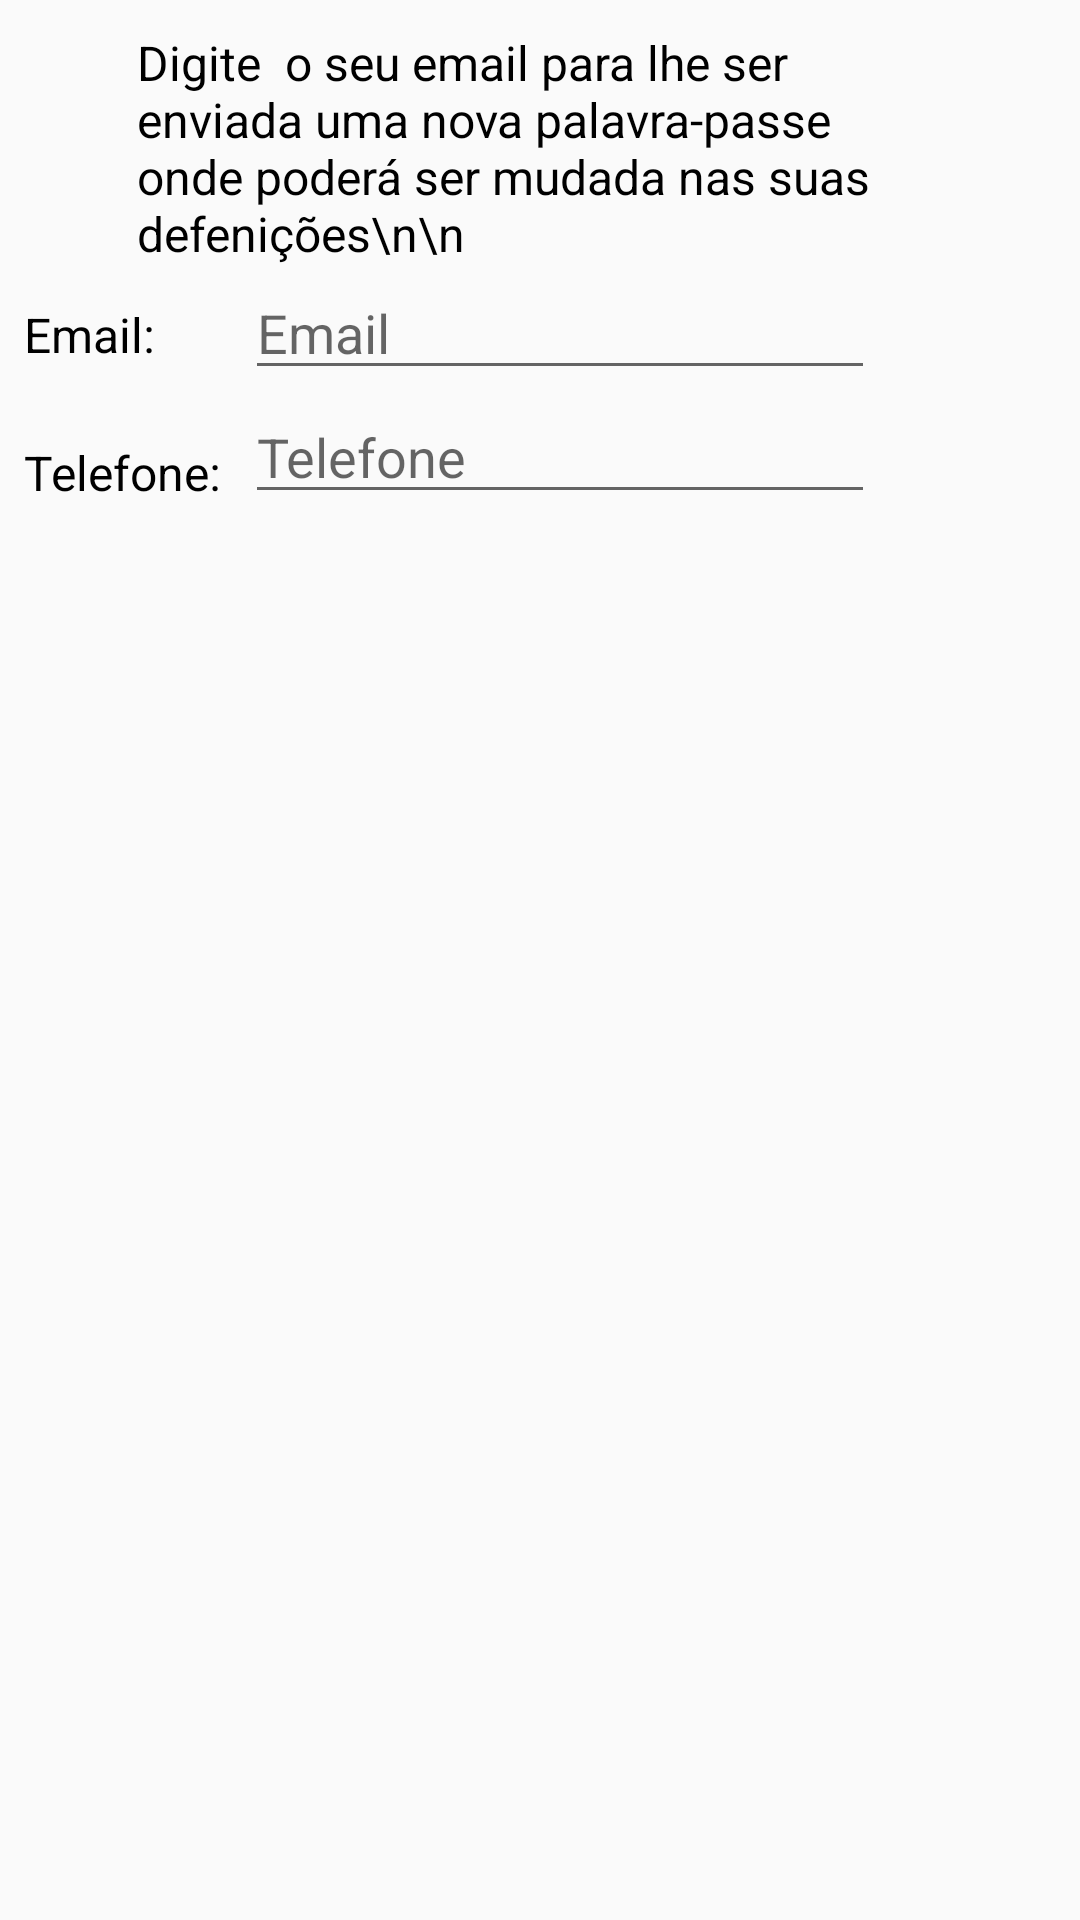

Produce the Android XML layout that renders to this screen, including the resource entries it uses.
<!-- AndroidManifest.xml: application theme AppTheme -->
<!-- res/layout/forgot_password.xml -->
<?xml version="1.0" encoding="utf-8"?>
<androidx.constraintlayout.widget.ConstraintLayout xmlns:android="http://schemas.android.com/apk/res/android"
    xmlns:app="http://schemas.android.com/apk/res-auto"
    xmlns:tools="http://schemas.android.com/tools"
    android:layout_width="match_parent"
    android:layout_height="match_parent"
    android:focusableInTouchMode="true">

    <TextView
        android:id="@+id/justifiedTextView"
        android:layout_width="269dp"

        android:layout_height="wrap_content"
        android:layout_marginTop="10dp"
        android:gravity="left"
        android:text="Digite  o seu email para lhe ser enviada uma nova palavra-passe onde poderá ser mudada nas suas defenições\n\n"
        android:textColor="@android:color/black"
        android:textSize="16dp"
        app:layout_constraintEnd_toEndOf="parent"
        app:layout_constraintStart_toStartOf="parent"
        app:layout_constraintTop_toTopOf="parent" />

    <TextView
        android:id="@+id/email"
        android:layout_width="wrap_content"
        android:layout_height="46dp"
        android:layout_marginStart="8dp"
        android:layout_marginLeft="8dp"
        android:gravity="center"
        android:text="Email:"
        android:textColor="@android:color/black"
        android:textSize="16sp"
        app:layout_constraintStart_toStartOf="parent"
        app:layout_constraintTop_toBottomOf="@+id/justifiedTextView" />

    <EditText
        android:id="@+id/edit_forgotpass"
        android:layout_width="wrap_content"
        android:layout_height="wrap_content"
        android:layout_marginStart="30dp"
        android:layout_marginLeft="30dp"
        android:ems="10"
        android:hint="Email "
        android:inputType="textEmailAddress"
        app:layout_constraintStart_toEndOf="@+id/email"
        app:layout_constraintTop_toBottomOf="@+id/justifiedTextView" />


    <TextView
        android:id="@+id/telefone"
        android:layout_width="wrap_content"
        android:layout_height="46dp"
        android:layout_marginStart="8dp"
        android:layout_marginLeft="8dp"
        android:gravity="center"
        android:text="Telefone:"
        android:textColor="@android:color/black"
        android:textSize="16sp"
        app:layout_constraintStart_toStartOf="parent"
        app:layout_constraintTop_toBottomOf="@+id/email" />

    <EditText
        android:id="@+id/edit_telefone"
        android:layout_width="wrap_content"
        android:layout_height="wrap_content"
        android:layout_marginStart="8dp"
        android:layout_marginLeft="8dp"
        android:ems="10"
        android:hint="Telefone "
        android:inputType="phone"
        app:layout_constraintStart_toEndOf="@+id/telefone"
        app:layout_constraintTop_toBottomOf="@+id/edit_forgotpass" />






</androidx.constraintlayout.widget.ConstraintLayout>
<!-- resources referenced by this layout -->
<resources>
  <style name="AppTheme" parent="Theme.AppCompat.Light.NoActionBar">
          
          <item name="colorPrimary">#E84424</item>
          <item name="colorPrimaryDark">#28374F</item> 
          <item name="colorAccent">#E84424</item> 
  
      </style>
</resources>
